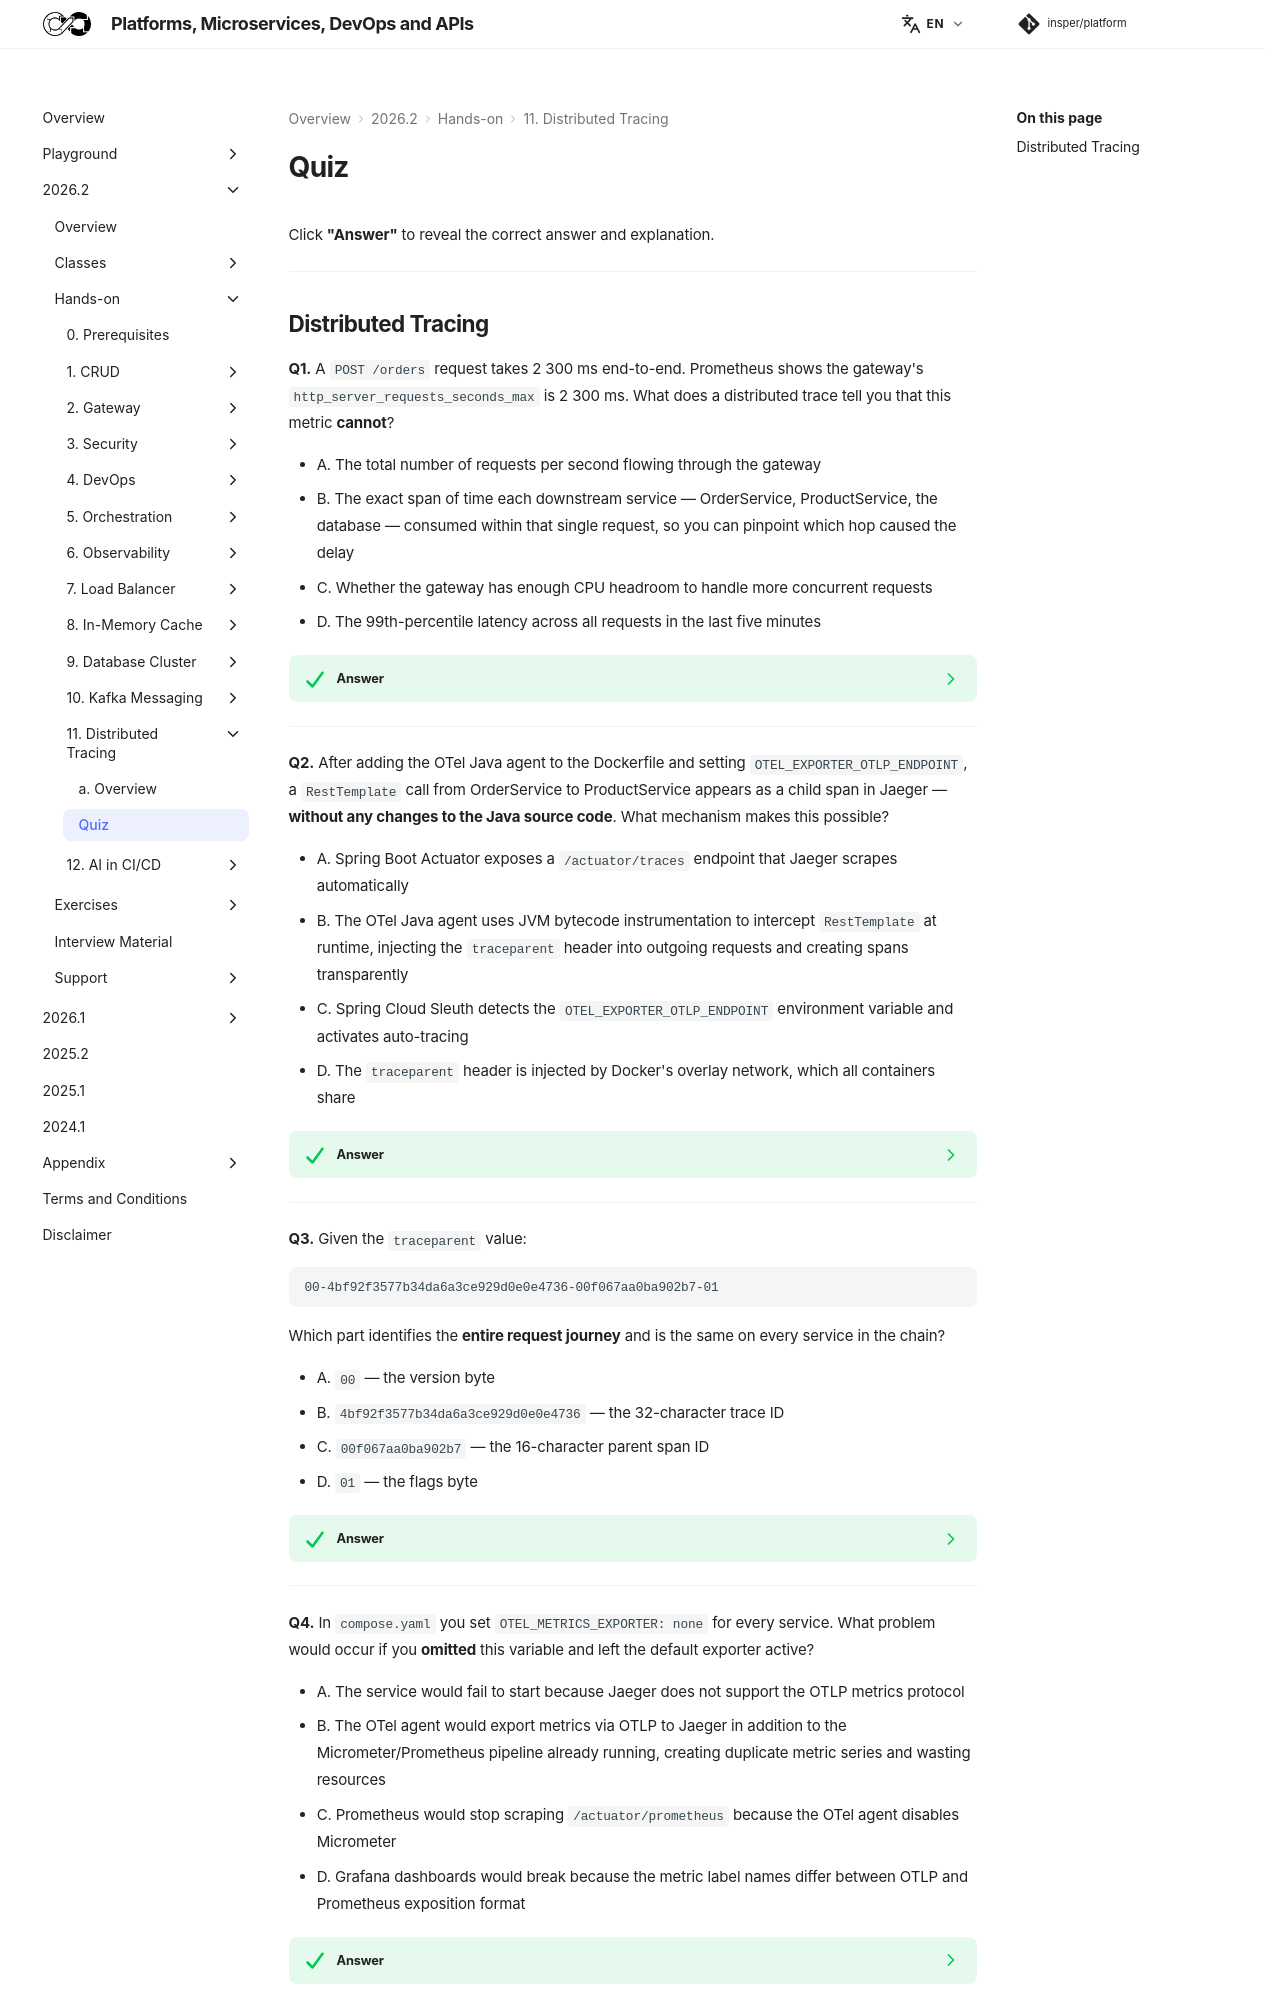

repository: Insper/platform · page: 2026.2/hands-on/11/quiz/index.html · generator: mkdocs

Click **"Answer"** to reveal the correct answer and explanation.

---

## Distributed Tracing

**Q1.** A `POST /orders` request takes 2 300 ms end-to-end. Prometheus shows the gateway's `http_server_requests_seconds_max` is 2 300 ms. What does a distributed trace tell you that this metric **cannot**?

- A. The total number of requests per second flowing through the gateway
- B. The exact span of time each downstream service — OrderService, ProductService, the database — consumed within that single request, so you can pinpoint which hop caused the delay
- C. Whether the gateway has enough CPU headroom to handle more concurrent requests
- D. The 99th-percentile latency across all requests in the last five minutes

??? success "Answer"
    **B — Per-hop latency breakdown for a single request.**

    A Prometheus metric is an aggregate: it tells you the worst response time seen across all requests in a time window, but it cannot break that time down by downstream call. A distributed trace records each hop as a span with its own start time and duration. You can immediately read that the gateway itself took 45 ms, OrderService took 2 250 ms, and ProductService's JDBC query took 2 180 ms of that — the metric alone never shows you this.

---

**Q2.** After adding the OTel Java agent to the Dockerfile and setting `OTEL_EXPORTER_OTLP_ENDPOINT`, a `RestTemplate` call from OrderService to ProductService appears as a child span in Jaeger — **without any changes to the Java source code**. What mechanism makes this possible?

- A. Spring Boot Actuator exposes a `/actuator/traces` endpoint that Jaeger scrapes automatically
- B. The OTel Java agent uses JVM bytecode instrumentation to intercept `RestTemplate` at runtime, injecting the `traceparent` header into outgoing requests and creating spans transparently
- C. Spring Cloud Sleuth detects the `OTEL_EXPORTER_OTLP_ENDPOINT` environment variable and activates auto-tracing
- D. The `traceparent` header is injected by Docker's overlay network, which all containers share

??? success "Answer"
    **B — JVM bytecode instrumentation via the `-javaagent` flag.**

    The OTel Java agent is a standard JVM instrumentation agent loaded with `-javaagent:/app/opentelemetry-javaagent.jar`. At class-load time it rewrites the bytecode of known libraries — RestTemplate, WebClient, JDBC drivers, Spring MVC, and many others — to add span creation and header injection. No source code changes, no Spring annotations. The application JAR is untouched; the agent modifies the running bytecode in memory.

---

**Q3.** Given the `traceparent` value:

```
00-4bf92f3577b34da6a3ce929d0e0e4736-00f067aa0ba902b7-01
```

Which part identifies the **entire request journey** and is the same on every service in the chain?

- A. `00` — the version byte
- B. `4bf92f3577b34da6a3ce929d0e0e4736` — the 32-character trace ID
- C. `00f067aa0ba902b7` — the 16-character parent span ID
- D. `01` — the flags byte

??? success "Answer"
    **B — The 32-character trace ID.**

    The W3C `traceparent` header format is `{version}-{traceId}-{parentSpanId}-{flags}`. The `traceId` is generated once by the first service in the chain (the gateway) and is propagated unchanged to every downstream service. It is the common key that allows Jaeger to group all spans — from gateway, OrderService, ProductService, and the JDBC driver — into a single trace. The `parentSpanId` changes at every hop: it identifies the immediate caller, not the whole chain.

---

**Q4.** In `compose.yaml` you set `OTEL_METRICS_EXPORTER: none` for every service. What problem would occur if you **omitted** this variable and left the default exporter active?

- A. The service would fail to start because Jaeger does not support the OTLP metrics protocol
- B. The OTel agent would export metrics via OTLP to Jaeger in addition to the Micrometer/Prometheus pipeline already running, creating duplicate metric series and wasting resources
- C. Prometheus would stop scraping `/actuator/prometheus` because the OTel agent disables Micrometer
- D. Grafana dashboards would break because the metric label names differ between OTLP and Prometheus exposition format

??? success "Answer"
    **B — Duplicate metrics exported via two separate pipelines.**

    By default the OTel Java agent activates an OTLP metrics exporter alongside the trace exporter. Since you already have Spring Boot Actuator + Micrometer exporting the same metrics to Prometheus, activating the OTel metrics exporter sends a second copy of every metric to Jaeger's OTLP endpoint. This wastes network and storage, and Jaeger's metrics backend is not what you are using for dashboards. Setting `OTEL_METRICS_EXPORTER: none` disables only the metric pipeline; the trace pipeline is unaffected.

---

**Q5.** You open a trace in the Jaeger flame chart for a `POST /orders` request and see four spans:

```
gateway-service      POST /orders          2 300 ms  ████████████████████
  order-service      POST /orders          2 250 ms  ███████████████████
    product-service  GET /products/7       2 190 ms  ██████████████████
      jdbc           SELECT * FROM ...     2 180 ms  ██████████████████
```

Which service should you investigate first, and why?
